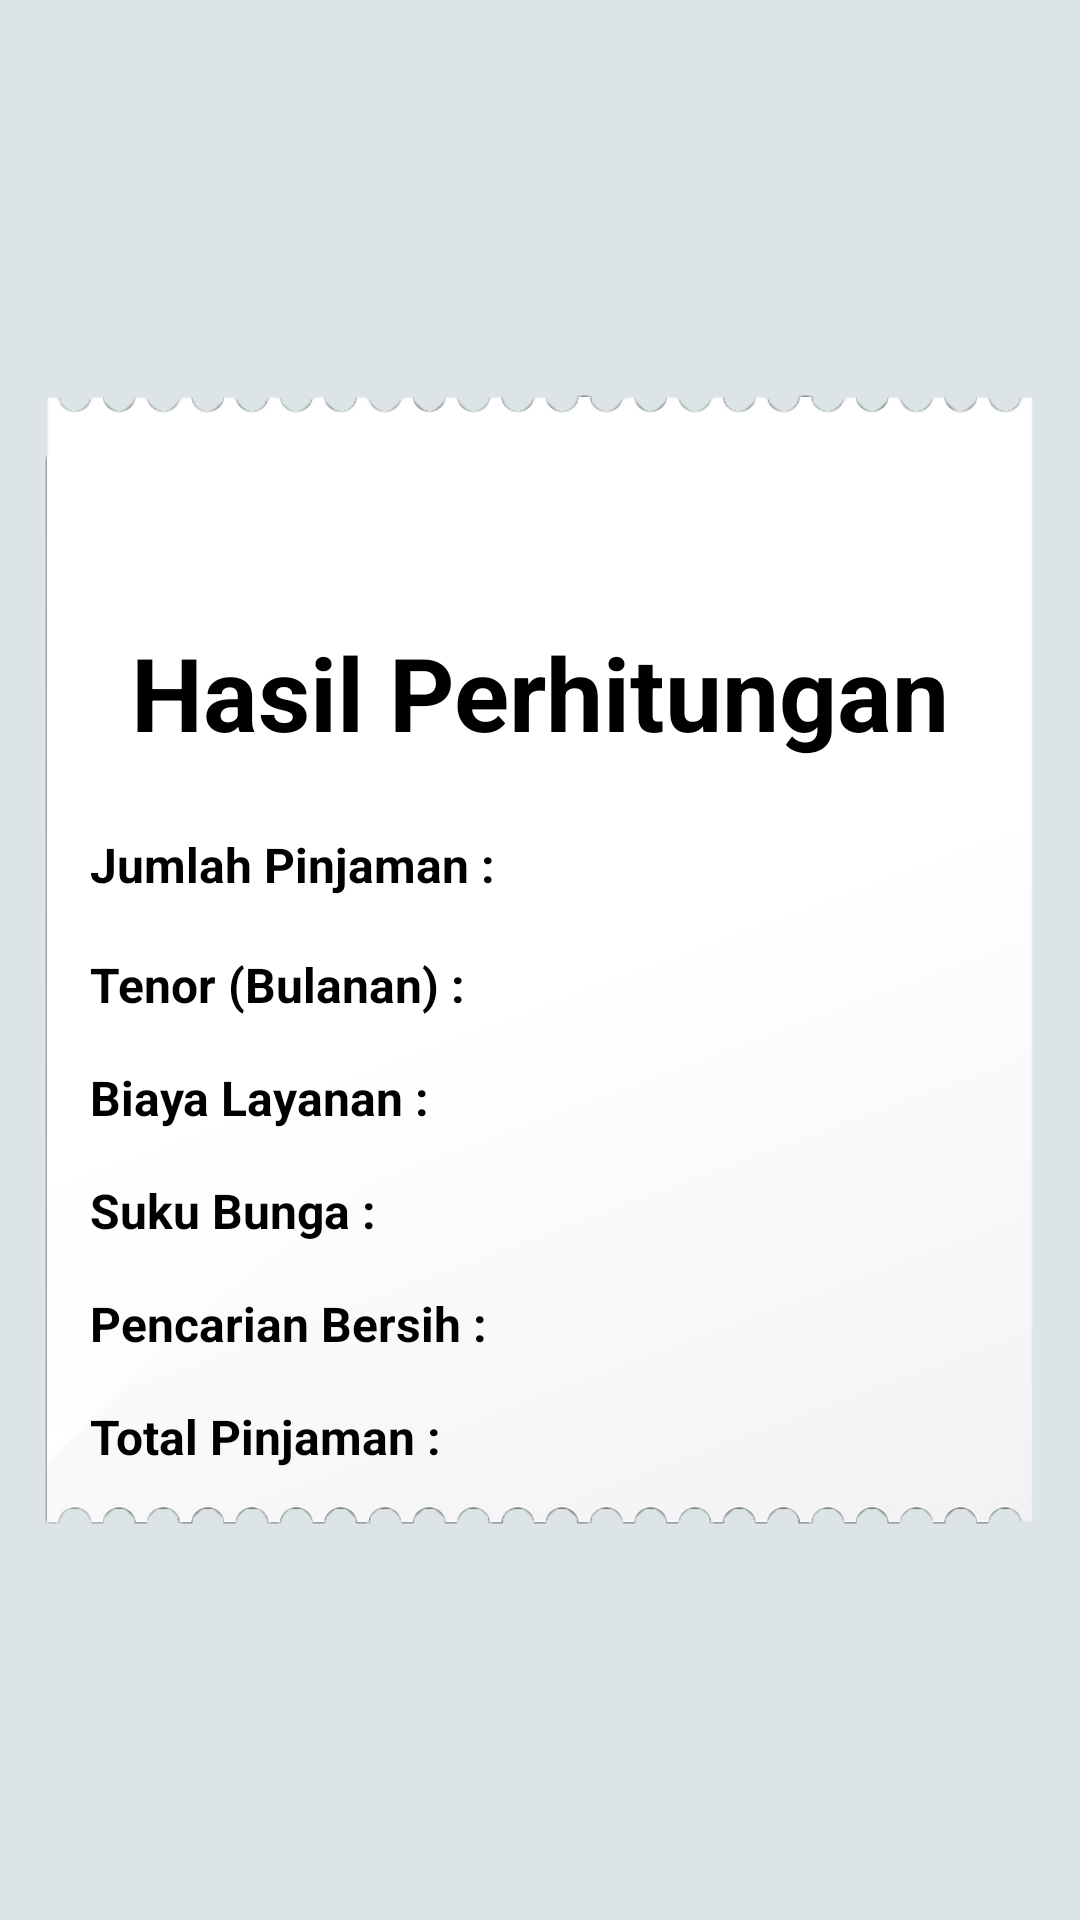

Android layout source for this screen:
<!-- AndroidManifest.xml: application theme Theme.SimulasiPinjamanOnline -->
<!-- res/layout/activity_laporan.xml -->
<?xml version="1.0" encoding="utf-8"?>
<androidx.constraintlayout.widget.ConstraintLayout xmlns:android="http://schemas.android.com/apk/res/android"
    xmlns:app="http://schemas.android.com/apk/res-auto"
    xmlns:tools="http://schemas.android.com/tools"
    android:layout_width="match_parent"
    android:layout_height="match_parent"
    android:background="@color/abu">

    <ImageView
        android:id="@+id/imageView"
        android:layout_width="wrap_content"
        android:layout_height="wrap_content"
        app:layout_constraintBottom_toBottomOf="parent"
        app:layout_constraintEnd_toEndOf="parent"
        app:layout_constraintHorizontal_bias="0.0"
        app:layout_constraintStart_toStartOf="parent"
        app:layout_constraintTop_toTopOf="parent"
        app:layout_constraintVertical_bias="0.0"
        app:srcCompat="@drawable/latar2" />

    <TextView
        android:id="@+id/hasilJumPinjam"
        android:layout_width="300dp"
        android:layout_height="24dp"
        android:layout_marginStart="16dp"
        android:layout_marginTop="24dp"
        android:layout_marginEnd="16dp"
        android:text="Jumlah Pinjaman : "
        android:textColor="@color/black"
        android:textColorHint="@color/black"
        android:textSize="16sp"
        android:textStyle="bold"
        app:layout_constraintEnd_toEndOf="parent"
        app:layout_constraintStart_toStartOf="parent"
        app:layout_constraintTop_toBottomOf="@+id/textView3" />

    <TextView
        android:id="@+id/hasilLayanan"
        android:layout_width="300dp"
        android:layout_height="wrap_content"
        android:layout_marginStart="16dp"
        android:layout_marginTop="16dp"
        android:layout_marginEnd="16dp"
        android:text="Biaya Layanan :"
        android:textColor="@color/black"
        android:textColorHint="@color/black"
        android:textSize="16sp"
        android:textStyle="bold"
        app:layout_constraintEnd_toEndOf="parent"
        app:layout_constraintStart_toStartOf="parent"
        app:layout_constraintTop_toBottomOf="@+id/hasilTenor" />

    <TextView
        android:id="@+id/hasilBunga"
        android:layout_width="300dp"
        android:layout_height="wrap_content"
        android:layout_marginStart="16dp"
        android:layout_marginTop="16dp"
        android:layout_marginEnd="16dp"
        android:text="Suku Bunga : "
        android:textColor="@color/black"
        android:textColorHint="@color/black"
        android:textSize="16sp"
        android:textStyle="bold"
        app:layout_constraintEnd_toEndOf="parent"
        app:layout_constraintStart_toStartOf="parent"
        app:layout_constraintTop_toBottomOf="@+id/hasilLayanan" />

    <TextView
        android:id="@+id/hasilTenor"
        android:layout_width="300dp"
        android:layout_height="wrap_content"
        android:layout_marginStart="16dp"
        android:layout_marginTop="16dp"
        android:layout_marginEnd="16dp"
        android:text="Tenor (Bulanan) : "
        android:textColor="@color/black"
        android:textColorHint="@color/black"
        android:textSize="16sp"
        android:textStyle="bold"
        app:layout_constraintEnd_toEndOf="parent"
        app:layout_constraintStart_toStartOf="parent"
        app:layout_constraintTop_toBottomOf="@+id/hasilJumPinjam" />

    <TextView
        android:id="@+id/hPencairan"
        android:layout_width="300dp"
        android:layout_height="wrap_content"
        android:layout_marginStart="16dp"
        android:layout_marginTop="16dp"
        android:layout_marginEnd="16dp"
        android:text="Pencarian Bersih : "
        android:textColor="@color/black"
        android:textColorHint="@color/black"
        android:textSize="16sp"
        android:textStyle="bold"
        app:layout_constraintEnd_toEndOf="parent"
        app:layout_constraintStart_toStartOf="parent"
        app:layout_constraintTop_toBottomOf="@+id/hasilBunga" />

    <TextView
        android:id="@+id/hTotal"
        android:layout_width="300dp"
        android:layout_height="wrap_content"
        android:layout_marginStart="16dp"
        android:layout_marginTop="16dp"
        android:layout_marginEnd="16dp"
        android:layout_marginBottom="16dp"
        android:text="Total Pinjaman : "
        android:textColor="@color/black"
        android:textColorHint="@color/black"
        android:textSize="16sp"
        android:textStyle="bold"
        app:layout_constraintBottom_toBottomOf="parent"
        app:layout_constraintEnd_toEndOf="parent"
        app:layout_constraintStart_toStartOf="parent"
        app:layout_constraintTop_toBottomOf="@+id/hPencairan"
        app:layout_constraintVertical_bias="0.0" />

    <TextView
        android:id="@+id/textView3"
        android:layout_width="wrap_content"
        android:layout_height="wrap_content"
        android:layout_marginTop="208dp"
        android:text="Hasil Perhitungan"
        android:textAlignment="center"
        android:textColor="@color/black"
        android:textSize="34sp"
        android:textStyle="bold"
        app:layout_constraintEnd_toEndOf="parent"
        app:layout_constraintStart_toStartOf="parent"
        app:layout_constraintTop_toTopOf="@+id/imageView" />

</androidx.constraintlayout.widget.ConstraintLayout>
<!-- resources referenced by this layout -->
<resources>
  <color name="abu">#dce4e7</color>
  <color name="black">#FF000000</color>
  <!-- drawable latar2: png bitmap (drawable, 80515 bytes) -->
  <style name="Theme.SimulasiPinjamanOnline" parent="Theme.MaterialComponents.DayNight.DarkActionBar">
          
          <item name="colorPrimary">@color/purple_200</item>
          <item name="colorPrimaryVariant">@color/abu</item>
          <item name="colorOnPrimary">@color/white</item>
          
          <item name="colorSecondary">@color/teal_200</item>
          <item name="colorSecondaryVariant">@color/teal_700</item>
          <item name="colorOnSecondary">@color/black</item>
          
          <item name="android:statusBarColor" tools:targetApi="l">?attr/colorPrimaryVariant</item>
          
      </style>
  <color name="purple_200">#FFBB86FC</color>
  <color name="white">#FFFFFFFF</color>
  <color name="teal_200">#FF03DAC5</color>
  <color name="teal_700">#FF018786</color>
</resources>
